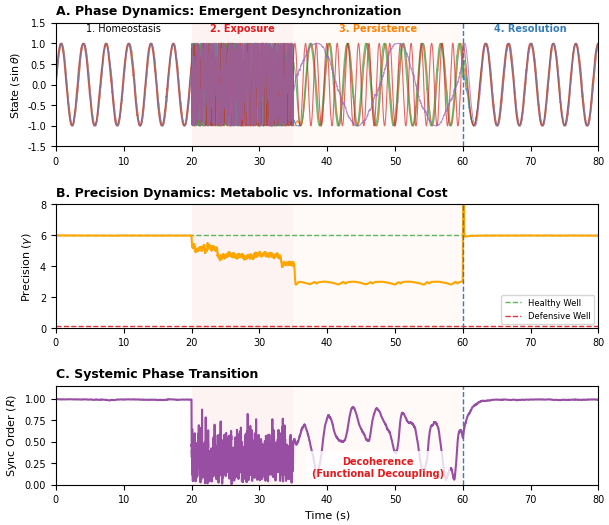

The script that saved this image:
import numpy as np
import matplotlib.pyplot as plt
import matplotlib.gridspec as gridspec
from dataclasses import dataclass

# --- Plotting Standards ---
plt.rcParams.update({
    'font.family': 'sans-serif',
    'font.sans-serif': ['Arial', 'Helvetica', 'DejaVu Sans'],
    'font.size': 7,
    'axes.labelsize': 8,
    'axes.titlesize': 9,
    'xtick.labelsize': 7,
    'ytick.labelsize': 7,
    'legend.fontsize': 6,
    'lines.linewidth': 1.0,
    'figure.titlesize': 10,
    'savefig.dpi': 600,
    'savefig.bbox': 'tight',
    'savefig.pad_inches': 0.05
})

# ==============================================================================
# 1. THE PHYSICS ENGINE (Corrected for Decoherence)
# ==============================================================================
@dataclass
class ModelParams:
    n_nodes: int = 5
    dt: float = 0.05
    omega_mean: float = 1.0  # Mean natural frequency
    omega_std: float = 0.5   # ADDED: Standard deviation for heterogeneity
    g_L: float = 0.2         # UPDATED: Lower gain to ensure breakup
    g_U: float = 3.0
    g_H: float = 6.0
    k_pot: float = 2.0
    alpha_error: float = 35.0

class GCAIKuramotoChain:
    def __init__(self, params: ModelParams):
        self.p = params
        self.reset()

    def reset(self):
        self.theta = np.zeros(self.p.n_nodes)
        self.gamma = np.ones(self.p.n_nodes) * self.p.g_H
        # FIX: Assign random natural frequencies to cause drift when uncoupled
        np.random.seed(42) # Ensure reproducibility
        self.natural_omegas = np.random.normal(self.p.omega_mean, self.p.omega_std, self.p.n_nodes)

    def _potential_force(self, gamma):
        return self.p.k_pot * (gamma - self.p.g_L) * (gamma - self.p.g_U) * (self.p.g_H - gamma)

    def step(self, noise_std_dev, sip_impulse=None):
        N = self.p.n_nodes
        theta_left = np.roll(self.theta, 1); theta_right = np.roll(self.theta, -1)
        
        # Phase differences
        diff_left = np.sin(theta_left - self.theta); diff_left[0] = 0.0
        diff_right = np.sin(theta_right - self.theta); diff_right[-1] = 0.0
        
        # Coupling term (weighted by Precision gamma)
        weighted_coupling = self.gamma * (diff_left + diff_right)

        # Error calculation for metabolic cost
        neighbor_counts = np.ones(N) * 2; neighbor_counts[0] = 1; neighbor_counts[-1] = 1
        sq_error = (diff_left**2 + diff_right**2) / neighbor_counts

        # Gamma Dynamics (Gradient Descent on Free Energy)
        F_intrinsic = self._potential_force(self.gamma)
        F_error     = - self.p.alpha_error * sq_error
        d_gamma = F_intrinsic + F_error

        if sip_impulse is not None:
            d_gamma += sip_impulse

        self.gamma += d_gamma * self.p.dt
        self.gamma = np.clip(self.gamma, 0.01, 10.0)

        # Theta Dynamics (Kuramoto with Heterogeneity)
        noise = np.random.normal(0, 1, N) * noise_std_dev * np.sqrt(self.p.dt)
        
        # FIX: Use natural_omegas instead of scalar omega
        d_theta = self.natural_omegas + weighted_coupling
        
        self.theta += d_theta * self.p.dt + noise

        z = np.mean(np.exp(1j * self.theta))
        return self.theta, self.gamma, np.abs(z)

# ==============================================================================
# 2. GENERATE FIGURE 2 (Corrected Visualization)
# ==============================================================================
def generate_figure2():
    print("Generating Figure 2 (Corrected: Decoherence)...")
    
    # Setup Model with Heterogeneity
    params = ModelParams(n_nodes=10, dt=0.01, omega_std=2.0, g_L=0.1) # Increased nodes/spread for visual effect
    model = GCAIKuramotoChain(params)

    T = 80.0
    steps = int(T / params.dt)
    time = np.linspace(0, T, steps)

    t_stress_start, t_stress_end = 20.0, 35.0
    t_sip = 60.0
    target_node = 2

    theta_hist = np.zeros((steps, params.n_nodes))
    gamma_hist = np.zeros((steps, params.n_nodes))
    order_hist = np.zeros(steps)

    np.random.seed(42)

    for i, t in enumerate(time):
        base_noise = 0.1
        noise_vec = np.ones(params.n_nodes) * base_noise
        
        # Apply Stress
        if t_stress_start <= t < t_stress_end:
            noise_vec[:] += 8.0 # Apply global stress to force break
        
        # Apply Rescue (SIP)
        sip_vec = None
        if t_sip <= t < t_sip + 0.2:
            sip_vec = np.zeros(params.n_nodes)
            sip_vec[:] = 200.0 # Strong kick to jump barrier

        theta, gamma, R = model.step(noise_vec, sip_impulse=sip_vec)
        theta_hist[i] = theta
        gamma_hist[i] = gamma
        order_hist[i] = R

    # --- Plotting ---
    fig = plt.figure(figsize=(7.0, 6.0))
    gs = gridspec.GridSpec(3, 1, height_ratios=[1, 1, 0.8], hspace=0.5)

    # Panel A: Phase Dynamics
    ax0 = fig.add_subplot(gs[0])
    # Plot a subset of nodes for clarity
    for n in range(min(5, params.n_nodes)):
        ax0.plot(time, np.sin(theta_hist[:, n]), lw=0.8, alpha=0.7)
    
    ax0.set_ylabel(r"State ($\sin\theta$)")
    ax0.set_title("A. Phase Dynamics: Emergent Desynchronization", loc='left', fontweight='bold')
    ax0.set_xlim(0, T); ax0.set_ylim(-1.5, 1.5)
    
    # Annotations
    y_txt = 1.3
    ax0.text(10, y_txt, "1. Homeostasis", ha='center', fontsize=7)
    ax0.text(27.5, y_txt, "2. Exposure", ha='center', color='#E41A1C', fontweight='bold', fontsize=7)
    ax0.text(47.5, y_txt, "3. Persistence", ha='center', color='#FF7F00', fontweight='bold', fontsize=7)
    ax0.text(70, y_txt, "4. Resolution", ha='center', color='#377EB8', fontweight='bold', fontsize=7)

    # Panel B: Precision Dynamics
    ax1 = fig.add_subplot(gs[1])
    ax1.axhline(params.g_H, c='#4DAF4A', ls='--', lw=1.0, alpha=0.9, label='Healthy Well')
    ax1.axhline(params.g_L, c='#E41A1C', ls='--', lw=1.0, alpha=0.9, label='Defensive Well')
    
    # Plot mean gamma for clarity
    mean_gamma = np.mean(gamma_hist, axis=1)
    ax1.plot(time, mean_gamma, c='orange', lw=1.5)
    
    ax1.set_ylabel(r"Precision ($\gamma$)")
    ax1.set_title("B. Precision Dynamics: Metabolic vs. Informational Cost", loc='left', fontweight='bold')
    ax1.set_xlim(0, T); ax1.set_ylim(0, 8.0)
    ax1.legend(loc='lower right', fontsize=6)

    # Panel C: Systemic Phase Transition (The Key Fix)
    ax2 = fig.add_subplot(gs[2])
    ax2.plot(time, order_hist, c='#984EA3', lw=1.5)
    
    ax2.set_ylabel(r"Sync Order ($R$)")
    ax2.set_xlabel("Time (s)")
    ax2.set_title("C. Systemic Phase Transition", loc='left', fontweight='bold')
    ax2.set_xlim(0, T); ax2.set_ylim(0, 1.15)

    # Correct Labeling
    ax2.text(47.5, 0.2, "Decoherence\n(Functional Decoupling)", ha='center', va='center',
             color='#E41A1C', fontsize=7, fontweight='bold',
             bbox=dict(facecolor='white', alpha=0.8, edgecolor='none'))

    # Shading
    for ax in [ax0, ax1, ax2]:
        ax.axvspan(t_stress_start, t_stress_end, color='#E41A1C', alpha=0.05, lw=0)
        ax.axvspan(t_stress_end, t_sip, color='#FF7F00', alpha=0.03, lw=0)
        ax.axvline(t_sip, color='#377EB8', ls='--', lw=1.0)

    plt.tight_layout()
    plt.savefig('Figure_2.png')
    print("Figure_2.png Generated.")

if __name__ == "__main__":
    generate_figure2()
